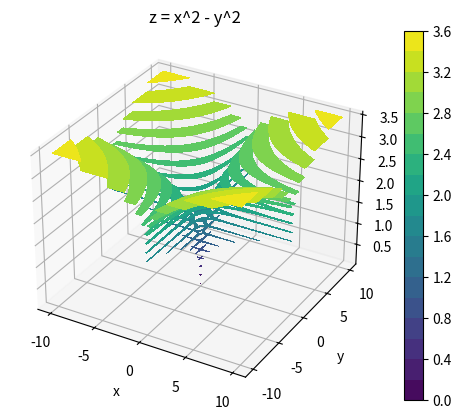
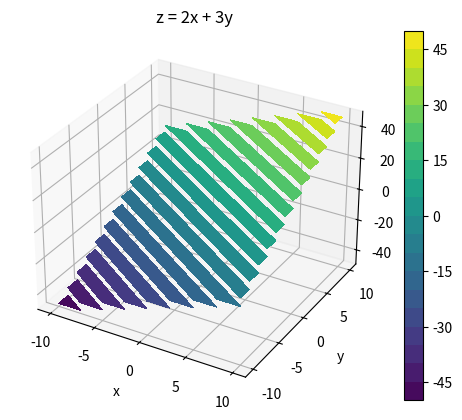
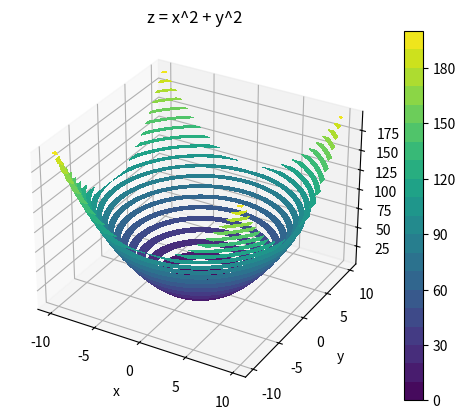
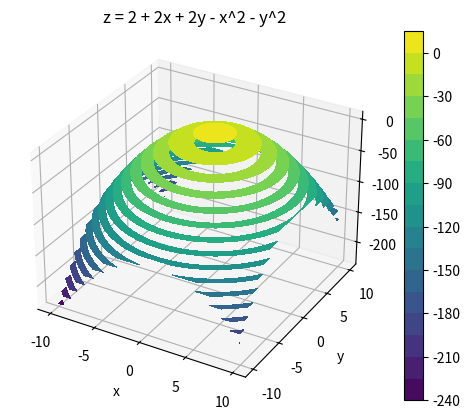

Recreate these plots in Python, in order.
import numpy as np
import matplotlib.pyplot as plt

x = np.arange(-10, 10, 0.1)
y = np.arange(-10, 10, 0.1)

X, Y = np.meshgrid(x, y)

z = np.power(np.abs(X), 0.25) + np.power(np.abs(Y), 0.25)

fig = plt.figure()
ax = fig.add_subplot(projection='3d')
plt.contourf(X, Y, z, levels=20, cmap='viridis')
plt.colorbar()
plt.title('z = x^2 - y^2')
plt.xlabel('x')
plt.ylabel('y')
plt.show()

z = 2 * X + 3 * Y

fig = plt.figure()
ax = fig.add_subplot(projection='3d')
plt.contourf(X, Y, z, levels=20, cmap='viridis')
plt.colorbar()
plt.title('z = 2x + 3y')
plt.xlabel('x')
plt.ylabel('y')
plt.show()

z = np.power(X, 2) + np.power(Y, 2)

fig = plt.figure()
ax = fig.add_subplot(projection='3d')
plt.contourf(X, Y, z, levels=20, cmap='viridis')
plt.colorbar()
plt.title('z = x^2 + y^2')
plt.xlabel('x')
plt.ylabel('y')
plt.show()

z = 2 + 2 * X + 2 * Y - np.power(X, 2) - np.power(Y, 2)

fig = plt.figure()
ax = fig.add_subplot(projection='3d')
plt.contourf(X, Y, z, levels=20, cmap='viridis')
plt.colorbar()
plt.title('z = 2 + 2x + 2y - x^2 - y^2')
plt.xlabel('x')
plt.ylabel('y')
plt.show()